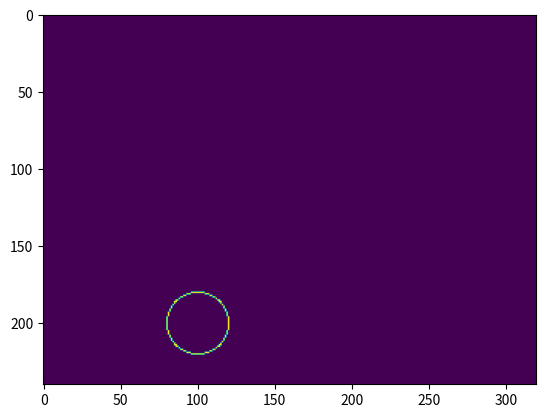

Python code for this plot:
import numpy.matlib
import numpy
import pandas
from matplotlib.pyplot import imshow

r = 20
x0 = 200
y0 = 100

width = 320
height = 240
row = numpy.arange(height)
column = numpy.arange(width)

row_m = numpy.matlib.repmat(row, width, 1)
colum_m = numpy.matlib.repmat(column, height, 1)
colum_m = numpy.transpose(colum_m)

diff_row = numpy.power(row_m - y0, 2)
diff_colum = numpy.power(colum_m - x0, 2)

dist = numpy.power(diff_row + diff_colum, 0.5)
df = pandas.DataFrame(dist)
mask1 = pandas.DataFrame(numpy.zeros((240, 320)))
mask1[df > (r-0.55)] = 1
mask2 = pandas.DataFrame(numpy.zeros((240, 320)))
mask2[df < (r+0.55)] = 1
mask = mask1 + mask2
mask[mask != 2] = 0
mask[mask == 2] = 1
array = pandas.DataFrame.to_numpy(mask)

imshow(array)


# print(row_m)
# print(dist)